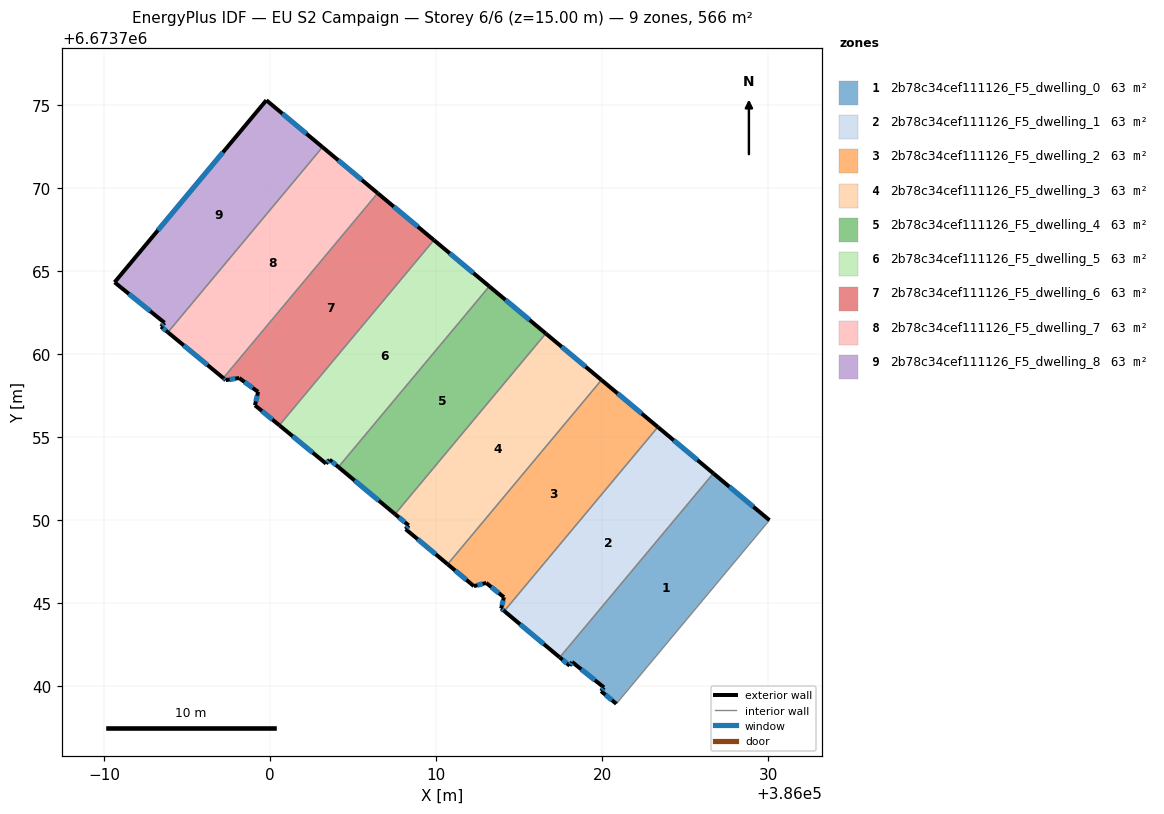
=== STOREY PLAN SPEC (per zone: floor XY polygon, exterior-wall plan segments, windows/doors) ===
zone 1: 2b78c34cef111126_F5_dwelling_0  (62.9 m²)
  floor: (386030.08, 6673750.00) (386020.85, 6673738.94) (386019.93, 6673739.70) (386020.11, 6673739.92) (386018.19, 6673741.46) (386018.04, 6673741.23) (386017.44, 6673741.73) (386026.70, 6673752.82)
  exterior wall: (386018.19, 6673741.46) – (386020.11, 6673739.92)  [2.5 m]
    window: (386018.73, 6673741.02) – (386019.56, 6673740.36)  [1.4 m²]
  exterior wall: (386018.04, 6673741.23) – (386018.19, 6673741.46)  [0.3 m]
    window: (386018.08, 6673741.30) – (386018.14, 6673741.39)  [0.1 m²]
  exterior wall: (386017.44, 6673741.73) – (386018.04, 6673741.23)  [0.8 m]
    window: (386017.61, 6673741.59) – (386017.87, 6673741.38)  [0.4 m²]
  exterior wall: (386030.08, 6673750.00) – (386026.70, 6673752.82)  [4.4 m]
    window: (386029.11, 6673750.81) – (386027.66, 6673752.02)  [2.4 m²]
  exterior wall: (386019.93, 6673739.70) – (386020.85, 6673738.94)  [1.2 m]
    window: (386020.20, 6673739.48) – (386020.59, 6673739.16)  [0.7 m²]
  exterior wall: (386020.11, 6673739.92) – (386019.93, 6673739.70)  [0.3 m]
    window: (386020.06, 6673739.86) – (386019.98, 6673739.76)  [0.2 m²]
  interior walls: 2
zone 2: 2b78c34cef111126_F5_dwelling_1  (62.9 m²)
  floor: (386026.70, 6673752.82) (386017.44, 6673741.73) (386014.10, 6673744.53) (386023.36, 6673755.61)
  exterior wall: (386014.10, 6673744.53) – (386017.44, 6673741.73)  [4.4 m]
    window: (386015.05, 6673743.73) – (386016.49, 6673742.53)  [2.4 m²]
  exterior wall: (386026.70, 6673752.82) – (386023.36, 6673755.61)  [4.4 m]
    window: (386025.74, 6673753.62) – (386024.31, 6673754.82)  [2.4 m²]
  interior walls: 2
zone 3: 2b78c34cef111126_F5_dwelling_2  (62.9 m²)
  floor: (386023.36, 6673755.61) (386014.10, 6673744.53) (386013.91, 6673744.68) (386014.08, 6673745.36) (386013.01, 6673746.22) (386012.27, 6673746.03) (386010.69, 6673747.35) (386019.96, 6673758.45)
  exterior wall: (386012.27, 6673746.03) – (386013.01, 6673746.22)  [0.8 m]
    window: (386012.48, 6673746.08) – (386012.80, 6673746.17)  [0.4 m²]
  exterior wall: (386010.69, 6673747.35) – (386012.27, 6673746.03)  [2.1 m]
    window: (386011.14, 6673746.97) – (386011.82, 6673746.40)  [1.1 m²]
  exterior wall: (386023.36, 6673755.61) – (386019.96, 6673758.45)  [4.4 m]
    window: (386022.38, 6673756.42) – (386020.93, 6673757.64)  [2.4 m²]
  exterior wall: (386013.91, 6673744.68) – (386014.10, 6673744.53)  [0.2 m]
    window: (386013.97, 6673744.64) – (386014.05, 6673744.57)  [0.1 m²]
  exterior wall: (386014.08, 6673745.36) – (386013.91, 6673744.68)  [0.7 m]
    window: (386014.03, 6673745.17) – (386013.96, 6673744.87)  [0.4 m²]
  exterior wall: (386013.01, 6673746.22) – (386014.08, 6673745.36)  [1.4 m]
    window: (386013.32, 6673745.98) – (386013.77, 6673745.61)  [0.8 m²]
  interior walls: 2
zone 4: 2b78c34cef111126_F5_dwelling_3  (62.9 m²)
  floor: (386019.96, 6673758.45) (386010.69, 6673747.35) (386008.16, 6673749.46) (386008.34, 6673749.68) (386007.52, 6673750.37) (386016.60, 6673761.25)
  exterior wall: (386019.96, 6673758.45) – (386016.60, 6673761.25)  [4.4 m]
    window: (386019.00, 6673759.25) – (386017.56, 6673760.45)  [2.4 m²]
  exterior wall: (386008.16, 6673749.46) – (386010.69, 6673747.35)  [3.3 m]
    window: (386008.88, 6673748.86) – (386009.96, 6673747.95)  [1.8 m²]
  exterior wall: (386008.34, 6673749.68) – (386008.16, 6673749.46)  [0.3 m]
    window: (386008.29, 6673749.62) – (386008.21, 6673749.52)  [0.2 m²]
  exterior wall: (386007.52, 6673750.37) – (386008.34, 6673749.68)  [1.1 m]
    window: (386007.75, 6673750.17) – (386008.11, 6673749.88)  [0.6 m²]
  interior walls: 2
zone 5: 2b78c34cef111126_F5_dwelling_4  (62.9 m²)
  floor: (386016.60, 6673761.25) (386007.52, 6673750.37) (386004.11, 6673753.20) (386013.20, 6673764.09)
  exterior wall: (386004.11, 6673753.20) – (386007.52, 6673750.37)  [4.4 m]
    window: (386005.08, 6673752.39) – (386006.54, 6673751.18)  [2.4 m²]
  exterior wall: (386016.60, 6673761.25) – (386013.20, 6673764.09)  [4.4 m]
    window: (386015.63, 6673762.06) – (386014.17, 6673763.28)  [2.4 m²]
  interior walls: 2
zone 6: 2b78c34cef111126_F5_dwelling_5  (62.9 m²)
  floor: (386013.20, 6673764.09) (386004.11, 6673753.20) (386003.57, 6673753.65) (386003.36, 6673753.41) (386000.54, 6673755.72) (386009.86, 6673766.88)
  exterior wall: (386013.20, 6673764.09) – (386009.86, 6673766.88)  [4.3 m]
    window: (386012.24, 6673764.89) – (386010.81, 6673766.08)  [2.4 m²]
  exterior wall: (386003.57, 6673753.65) – (386004.11, 6673753.20)  [0.7 m]
    window: (386003.73, 6673753.52) – (386003.95, 6673753.33)  [0.4 m²]
  exterior wall: (386003.36, 6673753.41) – (386003.57, 6673753.65)  [0.3 m]
    window: (386003.42, 6673753.48) – (386003.51, 6673753.58)  [0.2 m²]
  exterior wall: (386000.54, 6673755.72) – (386003.36, 6673753.41)  [3.6 m]
    window: (386001.35, 6673755.06) – (386002.56, 6673754.07)  [2.0 m²]
  interior walls: 2
zone 7: 2b78c34cef111126_F5_dwelling_6  (62.9 m²)
  floor: (386009.86, 6673766.88) (386000.54, 6673755.72) (385999.08, 6673756.93) (385999.27, 6673757.73) (385998.12, 6673758.57) (385997.32, 6673758.44) (385997.17, 6673758.57) (386006.47, 6673769.71)
  exterior wall: (385997.32, 6673758.44) – (385998.12, 6673758.57)  [0.8 m]
    window: (385997.55, 6673758.48) – (385997.89, 6673758.53)  [0.4 m²]
  exterior wall: (385997.17, 6673758.57) – (385997.32, 6673758.44)  [0.2 m]
    window: (385997.21, 6673758.53) – (385997.28, 6673758.48)  [0.1 m²]
  exterior wall: (386009.86, 6673766.88) – (386006.47, 6673769.71)  [4.4 m]
    window: (386008.89, 6673767.69) – (386007.44, 6673768.90)  [2.4 m²]
  exterior wall: (385999.08, 6673756.93) – (386000.54, 6673755.72)  [1.9 m]
    window: (385999.50, 6673756.58) – (386000.12, 6673756.07)  [1.0 m²]
  exterior wall: (385999.27, 6673757.73) – (385999.08, 6673756.93)  [0.8 m]
    window: (385999.21, 6673757.50) – (385999.13, 6673757.16)  [0.5 m²]
  exterior wall: (385998.12, 6673758.57) – (385999.27, 6673757.73)  [1.4 m]
    window: (385998.45, 6673758.33) – (385998.94, 6673757.97)  [0.8 m²]
  interior walls: 2
zone 8: 2b78c34cef111126_F5_dwelling_7  (62.9 m²)
  floor: (386006.47, 6673769.71) (385997.17, 6673758.57) (385993.83, 6673761.32) (386003.15, 6673772.48)
  exterior wall: (385993.83, 6673761.32) – (385997.17, 6673758.57)  [4.3 m]
    window: (385994.78, 6673760.54) – (385996.22, 6673759.35)  [2.4 m²]
  exterior wall: (386006.47, 6673769.71) – (386003.15, 6673772.48)  [4.3 m]
    window: (386005.52, 6673770.50) – (386004.10, 6673771.69)  [2.4 m²]
  interior walls: 2
zone 9: 2b78c34cef111126_F5_dwelling_8  (62.9 m²)
  floor: (386003.15, 6673772.48) (385993.83, 6673761.32) (385993.42, 6673761.67) (385993.63, 6673761.90) (385990.62, 6673764.34) (385999.76, 6673775.31)
  exterior wall: (385999.76, 6673775.31) – (385990.62, 6673764.34)  [14.3 m]
    window: (385997.15, 6673772.17) – (385993.23, 6673767.47)  [7.9 m²]
  exterior wall: (386003.15, 6673772.48) – (385999.76, 6673775.31)  [4.4 m]
    window: (386002.18, 6673773.29) – (386000.73, 6673774.50)  [2.4 m²]
  exterior wall: (385993.42, 6673761.67) – (385993.83, 6673761.32)  [0.5 m]
    window: (385993.53, 6673761.57) – (385993.71, 6673761.42)  [0.3 m²]
  exterior wall: (385993.63, 6673761.90) – (385993.42, 6673761.67)  [0.3 m]
    window: (385993.57, 6673761.83) – (385993.48, 6673761.73)  [0.2 m²]
  exterior wall: (385990.62, 6673764.34) – (385993.63, 6673761.90)  [3.9 m]
    window: (385991.48, 6673763.64) – (385992.77, 6673762.60)  [2.1 m²]
  interior walls: 1

=== DERIVED (storey summary) ===
Building: EU S2 Campaign
Storey: 6 of 6  (floor level z = 15.00 m)
Storey gross floor area: 566.1 m²
Zones on this storey: 9
  - 2b78c34cef111126_F5_dwelling_0: floor 62.9 m²; exterior wall 9.4 m (28.2 m²); 6 window(s) 5.2 m²; WWR 18.4%
  - 2b78c34cef111126_F5_dwelling_1: floor 62.9 m²; exterior wall 8.7 m (26.1 m²); 2 window(s) 4.8 m²; WWR 18.4%
  - 2b78c34cef111126_F5_dwelling_2: floor 62.9 m²; exterior wall 9.6 m (28.7 m²); 6 window(s) 5.3 m²; WWR 18.4%
  - 2b78c34cef111126_F5_dwelling_3: floor 62.9 m²; exterior wall 9.0 m (27.1 m²); 4 window(s) 5.0 m²; WWR 18.4%
  - 2b78c34cef111126_F5_dwelling_4: floor 62.9 m²; exterior wall 8.9 m (26.6 m²); 2 window(s) 4.9 m²; WWR 18.4%
  - 2b78c34cef111126_F5_dwelling_5: floor 62.9 m²; exterior wall 9.0 m (27.0 m²); 4 window(s) 5.0 m²; WWR 18.4%
  - 2b78c34cef111126_F5_dwelling_6: floor 62.9 m²; exterior wall 9.6 m (28.7 m²); 6 window(s) 5.3 m²; WWR 18.4%
  - 2b78c34cef111126_F5_dwelling_7: floor 62.9 m²; exterior wall 8.7 m (26.0 m²); 2 window(s) 4.8 m²; WWR 18.4%
  - 2b78c34cef111126_F5_dwelling_8: floor 62.9 m²; exterior wall 23.4 m (70.2 m²); 5 window(s) 12.9 m²; WWR 18.4%
Zone adjacency (shared interzone walls):
  - 2b78c34cef111126_F5_dwelling_0 ↔ 2b78c34cef111126_F5_dwelling_1
  - 2b78c34cef111126_F5_dwelling_1 ↔ 2b78c34cef111126_F5_dwelling_2
  - 2b78c34cef111126_F5_dwelling_2 ↔ 2b78c34cef111126_F5_dwelling_3
  - 2b78c34cef111126_F5_dwelling_3 ↔ 2b78c34cef111126_F5_dwelling_4
  - 2b78c34cef111126_F5_dwelling_4 ↔ 2b78c34cef111126_F5_dwelling_5
  - 2b78c34cef111126_F5_dwelling_5 ↔ 2b78c34cef111126_F5_dwelling_6
  - 2b78c34cef111126_F5_dwelling_6 ↔ 2b78c34cef111126_F5_dwelling_7
  - 2b78c34cef111126_F5_dwelling_7 ↔ 2b78c34cef111126_F5_dwelling_8